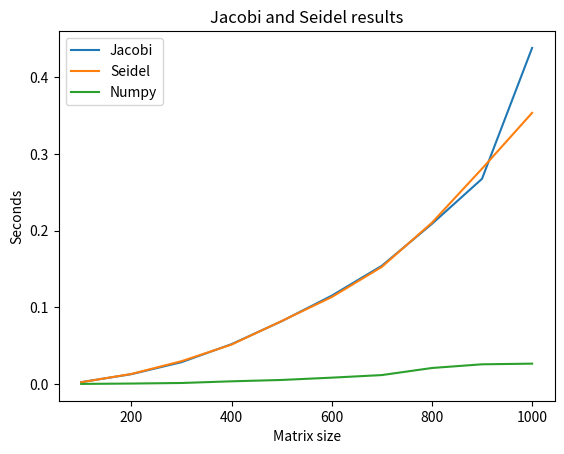

Write the Python code that produced this figure.
import numpy as np
from math import *
import scipy.linalg as sla
import time 
import matplotlib.pyplot as plt

eps = 0.2
size = 10 #size*100 - matrix size
A_size = np.linspace(100,100*size, num = size)
jj_time = [0]*size
ss_time = [0]*size
np_time = [0]*size

def jacobi(n, A, f, x):
	xnew = np.zeros(n)
	for i in range(n):
		s = 0
		for j in range(i):
			s = s + A[i][j] * x[j]
		for j in range(i+1, n):
			s = s + A[i][j] * x[j]
		xnew[i] = (f[i] - s) / A[i][i]
	return xnew

def zeidel(n, A, f, x):
	xnew = np.zeros(n)
	for i in range(n):
		s = 0
		for j in range(i):
			s = s + A[i][j] * xnew[j]
		for j in range(i+1, n):
			s = s + A[i][j] * x[j]
		xnew[i] = (f[i] - s) / A[i][i]
	return xnew

def diff(n, x, y):
	s = 0
	for i in range(n):
		s += (x[i] - y[i]) ** 2
	return sqrt(s)

def jacoby_solve(n, A, f):
	xnew = np.zeros(n)
	while True:
		x = np.array(xnew)
		xnew = jacobi(n, A, f, x)
		if diff(n, x, xnew) < eps:
			break
	return xnew

def seidel_solve(n, A, f):
	xnew = np.zeros(n)
	while True:
		x = np.array(xnew)
		xnew = zeidel(n, A, f, x)
		if diff(n, x, xnew) < eps:
			break
	return xnew

for count in range(1,size+1):
	#Input data: n, A, f
	n = count*100		
	print('Make A')
	A = np.random.rand(n,n)
	f = np.random.rand(n)
	
	
	#Create matrix with diagonally dominant type
	print('Make A diagonally dominant type matrix')
	s = np.sum(np.abs(A), axis = 1)
	for i in range(n):
		A[i][i] = A[i][i] + s[i]
	

	#Epsilon and matrix size:
	print('epsilon = ',eps)
	print('n = ', n, '\n\n')

	#My method #1
	print('Start solving by Jacobi method')
	start = time.time()
	x = jacoby_solve(n, A, f)
	jj_time[count - 1] = time.time() - start
	print('Jacobi time: ',jj_time[count - 1], '\n\n')

	#My method #2
	print('Start solving by Seidel method')
	start = time.time()
	x = seidel_solve(n, A, f)
	ss_time[count - 1] = time.time() - start
	print('Seidel time: ',ss_time[count - 1], '\n\n')

	#Numpy solution
	print('Start solving by numpy method')
	start = time.time()
	x_np = np.linalg.solve(A, f)
	np_time[count - 1] = time.time() - start
	print('NP time: ',np_time[count - 1], '\n\n')
	
	#Same solution?
	print('\n||x - x_np|| = ', max(np.absolute(x_np - x)) )
	print ('\n\n\n\n\n\n\n\n\n\n')

#Plotting
plt.title('Jacobi and Seidel results')
plt.plot(A_size, jj_time, label = 'Jacobi')
plt.plot(A_size, ss_time, label = 'Seidel')
plt.plot(A_size, np_time, label = 'Numpy')
plt.legend()
plt.ylabel('Seconds')
plt.xlabel('Matrix size')
plt.show()
